Labelled photos from "Data", an image-classification folder in carranzaevolve/recono. The possible labels are: 19 Crimes, 4 Soles, 4 Soles variant 1, 4 Soles variant 2, 4 Soles variant 3, 4 Soles variant 4, 4 Soles variant 6, Bacardi, Beringer, Bodegas Franco Espanolas, Campo Viejo, Casillero del Diablo, Concha Toro Lambrusco, Concha Toro Reservado, Concha Toro Trio, Cune, Josh, La Cetto, La Redonda, La Redonda variant 2, Martini, Moet and Chandon, Monte Xanic, Pata Negra, Riunite, Robert Mondavi, Sangre de Cristo, Santa Julia, Santa Rita, Siglo, Sol y Nieve, Sutter Home, Trivento, varios variant 1, Vina Maipo, World Table, Yellow Tail, Alma Mora, Andre, Anis Mico, Apothic, Barefoot, Boones, California Valle blanco, California Valle tinto, Caribe Cooler, Caribe Cooler Ultra, Carlo Rossi, Carlo Rossi fruit red, Carlo Rossi red, Carlo Rossi white, Carlo Rossi rosso frescato, Carnivor, Carnivor cabernet sauvignon, Codorniu, Conti licor, Controy licor naranja, Cool Wine, Cool Wine blanco, Cool Wine fruity blanco, Cool Wine fruity rosado, Cool Wine fruity tinto, Cool Wine rosado, Cool Wine tinto, Dark Horse, Dark Horse cabernet, Dark Horse chardonnay, Dark Horse merlot, Dark Horse rose, Don Simon white, Ederra, Ederra crianza, Ederra reserva, Ederra roble, Flamingo licor, Gallo, Gallo Family, Gallo Family cabernet, Gallo Family chardonnay, Gallo Family merlot, Gallo Family vin white, Gato Negro, Ghost, Ghost Pines, Glen Bays, Jarabe Madrilena, JP Chenet, Las Moras, Los Intocables, Los Pasos, Louis Martini, MacMurray pinot noir, Medusa Gomichela, Medusa Ultravioleta, Mirassou, Mora, Rompope Holandes, Ron Antillano, Santa Helena, Santa Helena cabernet, Santa Helena carmenere, Santa Helena chardonnay, Santa Helena gran reserva cabernet, Santa Helena gran vino, Santa Helena gran vino rose, Santa Helena gran vino tinto, Santa Helena reserva merlot, Santa Helena rose, Santa Helena varietal cabernet sauvignon, Santa Helena varietal carmenere, Santa Helena varietal chardonnay, Santa Helena varietal merlot, San Telmo, San Telmo cabernet, San Telmo malbec, San Telmo rosado, Septima, Tarapaca, Tequila Jarana, Tequila Mayorazgo, Tequila Viuda de Romero, Tarapaca gran reserva cabernet, Tarapaca gran reserva carmenere, Tarapaca reserva cabernet, Tarapaca reserva carmenere, Trapiche, Tres Coronas, Vodka Karat.

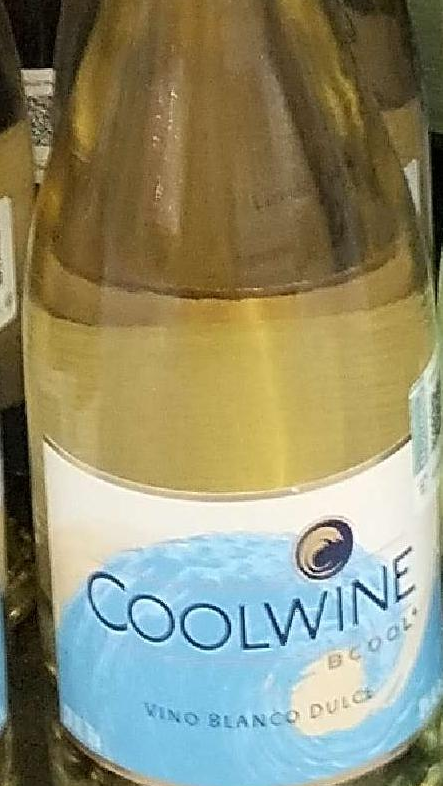
Label: Cool Wine blanco

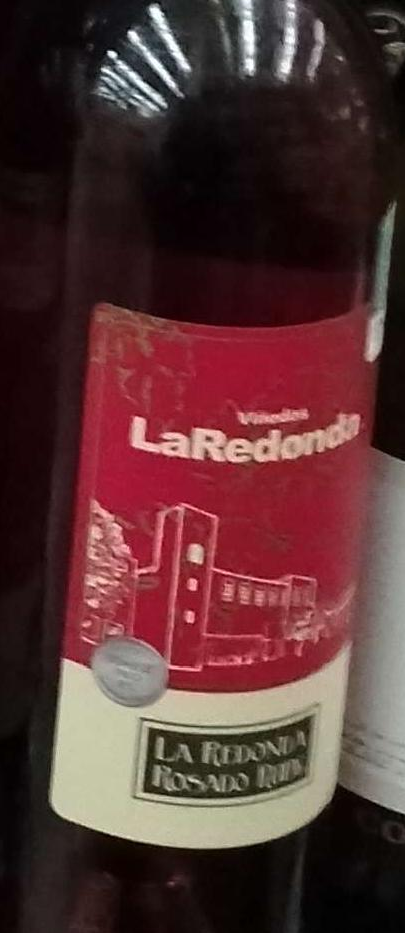
Label: La Redonda

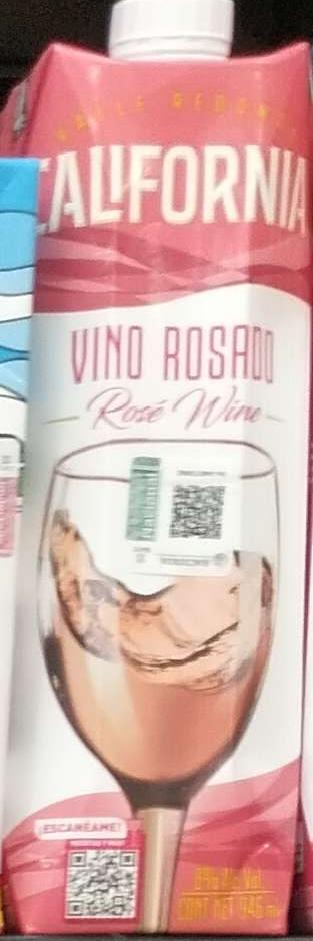
Label: California Valle tinto

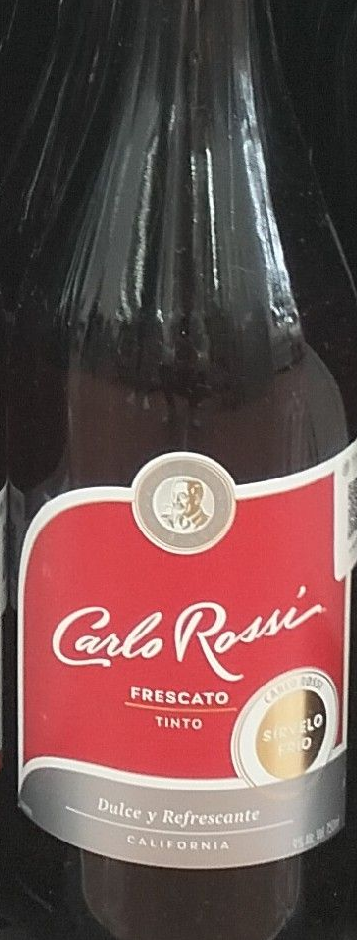
Label: Carlo Rossi rosso frescato

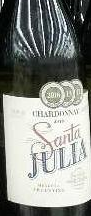
Label: Santa Julia

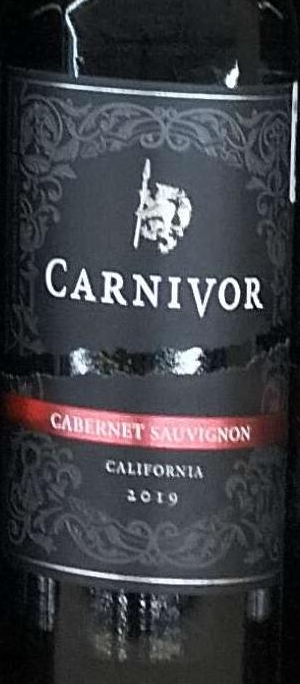
Label: Carnivor cabernet sauvignon
